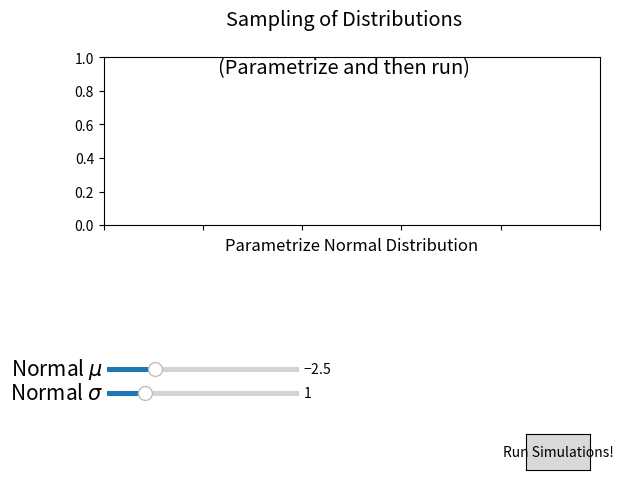

Recreate this plot in Python.
import matplotlib.pyplot as plt
import numpy as np
import matplotlib.animation as animation
from matplotlib.widgets import Slider, Button

#create fig
fig,((ax1,ax2))=plt.subplots(2,1,sharex=True)
fig.suptitle("Sampling of Distributions\n\n(Parametrize and then run)", fontsize="x-large")

#sliders axis
ax2=plt.subplot(2, 1, 2)             
ax2.axis('off')
ax2.set_title('\nParametrize Normal Distribution')
axis_color = 'lightgoldenrodyellow'
E0_slider_ax = fig.add_axes([0.13, .22, 0.3, 0.02])
E1_slider_ax = fig.add_axes([0.13, .17, 0.3, .02])
E0_slider = Slider(E0_slider_ax, r'Normal $\mu$', valmin = -5, valmax = 5, valinit = -2.5)
E0_slider.label.set_size(15)
E1_slider = Slider(E1_slider_ax, r'Normal $\sigma$', 0, 5, valinit = 1)
E1_slider.label.set_size(15)

#animation function
def update(curr, x1):
    plt.subplot(2, 1, 1)
    plt.cla()


    plt.axis([np.round(np.percentile(x1,.05)),np.round(np.percentile(x1,99.5)),0,1])   #plot 99% cuantile
    plt.hist(x1[:curr*100+100], normed=True, bins=20, alpha=0.5)
    plt.gca().set_title('\n\nNormal n={}'.format(curr*100+100))

#create animation start button
def animate_button(self):
    x1 = np.random.normal(E0_slider.val, E1_slider.val, 5000)
    a = animation.FuncAnimation(fig, update , fargs=(x1), frames=100,interval=500, repeat=False)
    fig.canvas.draw()

#animation button
axnext = fig.add_axes([0.785, 0.02,0.1, 0.075])
bnext = Button(axnext, 'Run Simulations!')
bnext.on_clicked(animate_button)

plt.show()